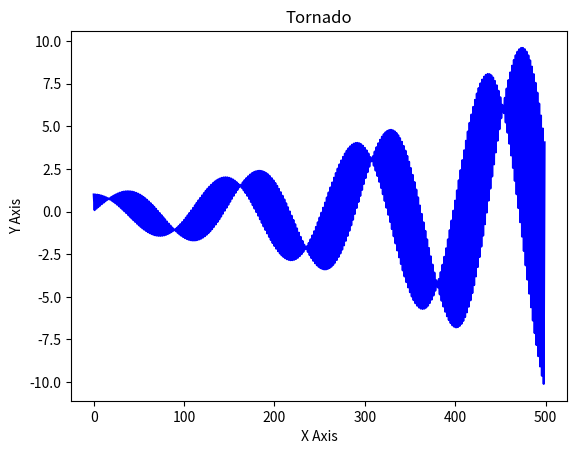

Recreate this plot in Python.
# By submitting this assignment, I agree to the following:
#  “Aggies do not lie, cheat, or steal, or tolerate those who do”
#  “I have not given or received any unauthorized aid on this assignment”
#
# [redacted]
# [redacted]
# Assignment: lab 11b
# Date: 11/14/22
import matplotlib.pyplot as plt
import numpy as np

'''
Act I
'''

m = np.array([1.00583, -0.087156, 0.087156, 1.00583]).reshape(2, 2)
v = np.array([1, 0]).reshape(2, 1)
v_list = np.array([])

for i in range(250):
    vp = np.dot(m, v)
    v = vp
    v_list = np.append(v_list, v)

plt.plot(v_list, 'b')
plt.title('Tornado')
plt.ylabel('Y Axis')
plt.xlabel('X Axis')
plt.show()

